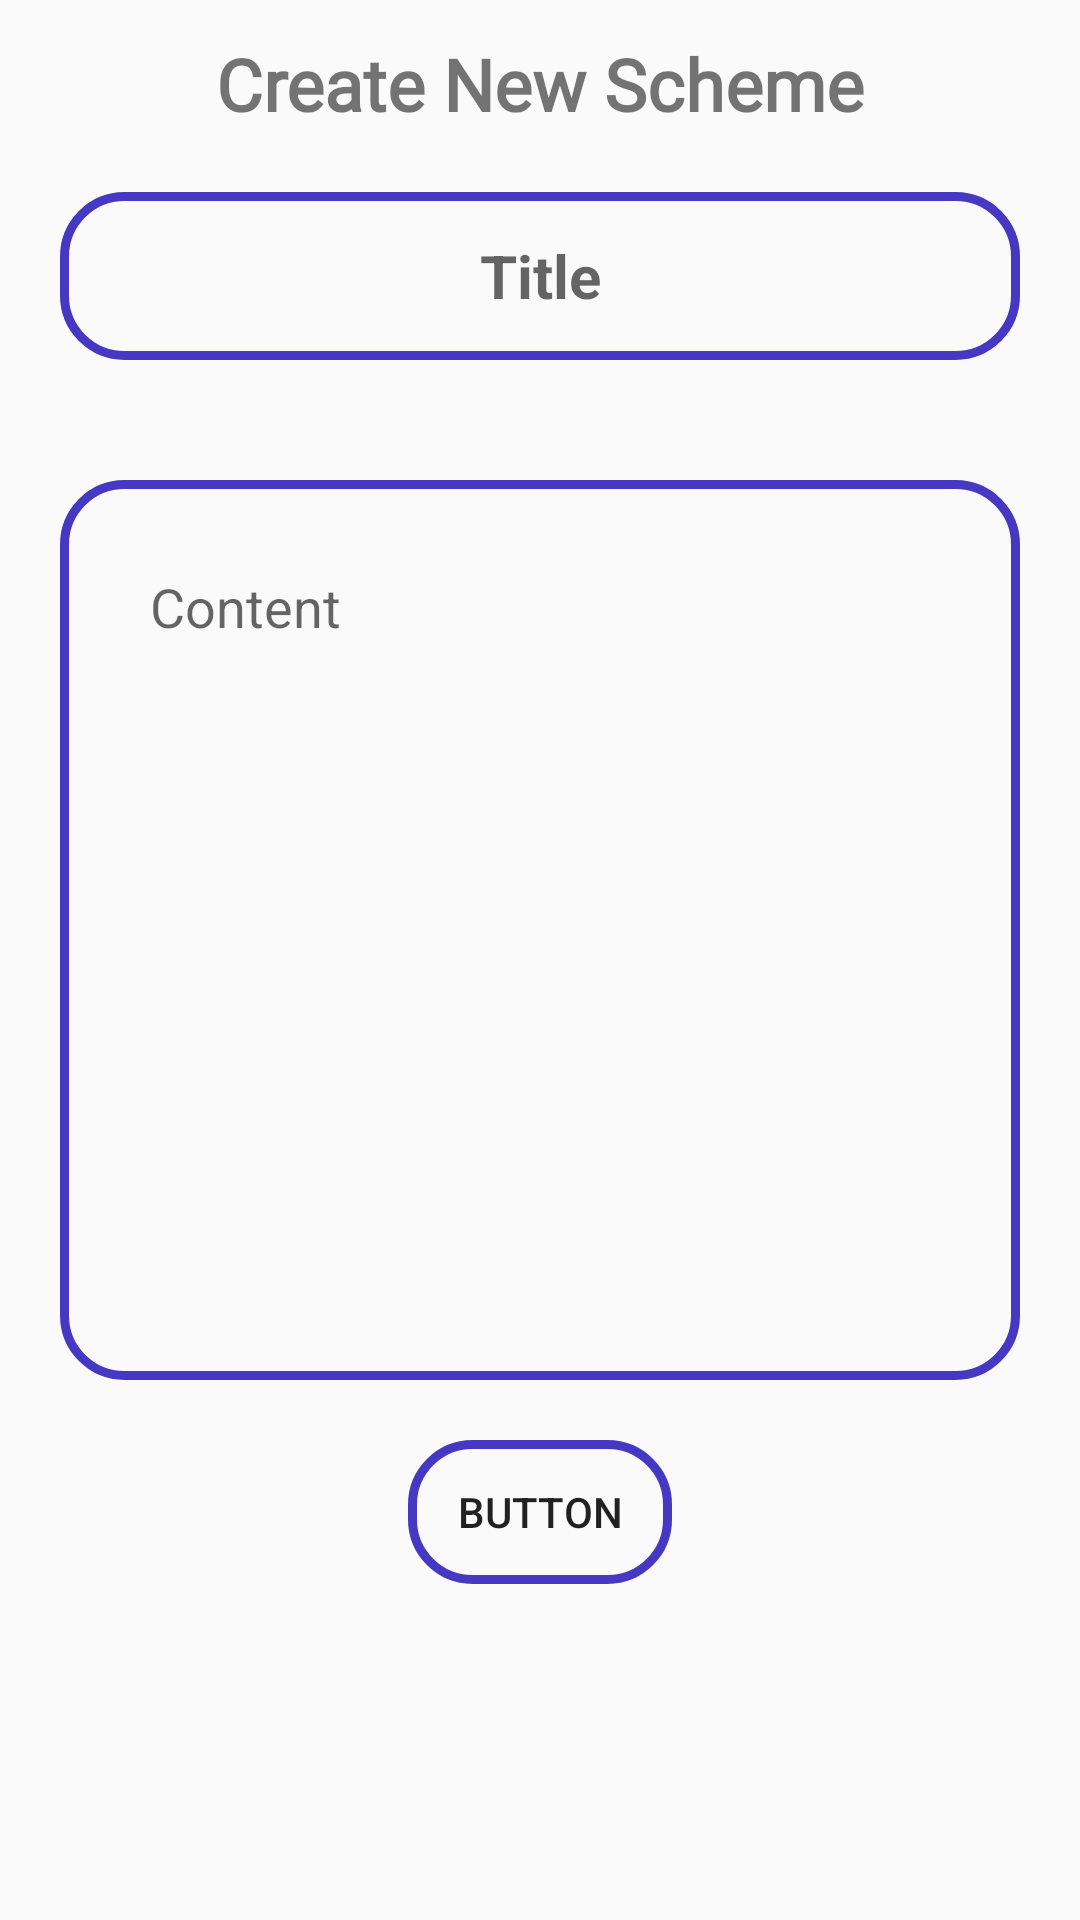

Write the Android layout XML for this screen, with the resource values it uses.
<!-- AndroidManifest.xml: application theme Theme.AppCompat.DayNight.DarkActionBar -->
<!-- res/layout/activity_create_scheme.xml -->
<?xml version="1.0" encoding="utf-8"?>
<RelativeLayout xmlns:android="http://schemas.android.com/apk/res/android"
    xmlns:app="http://schemas.android.com/apk/res-auto"
    xmlns:tools="http://schemas.android.com/tools"
    android:layout_width="match_parent"
    android:background="@drawable/backgnd"
    android:layout_height="match_parent"
    android:gravity="center"
    android:orientation="vertical"
    tools:context=".CreateScheme">

    <TextView
        android:layout_width="match_parent"
        android:layout_height="wrap_content"
        android:text="Create New Scheme"
        android:fontFamily="@font/poppins_semibold"
        android:textStyle="bold"
        android:gravity="center"
        android:textSize="24sp"
        android:id="@+id/wlcm"/>
    <Button

        android:id="@+id/submit"
        android:layout_below="@+id/content"
        android:layout_width="wrap_content"
        android:layout_height="wrap_content"
        android:layout_marginBottom="100dp"
        android:text="Button"
        android:gravity="center"
        android:layout_centerHorizontal="true"

        app:layout_constraintBottom_toBottomOf="parent"
        app:layout_constraintEnd_toEndOf="parent"
        app:layout_constraintStart_toStartOf="parent"
        app:layout_constraintTop_toBottomOf="@+id/content"
        android:background="@drawable/fg"/>

    <EditText
        android:id="@+id/title"
        android:layout_width="match_parent"
        android:layout_height="56dp"
        android:layout_marginTop="85dp"
        android:layout_marginBottom="87dp"
        android:ems="10"
        android:gravity="center"
        android:layout_below="@+id/wlcm"
        android:hint="Title"
        android:background="@drawable/fg"
        android:inputType="textPersonName"
        android:textSize="20sp"
        android:textStyle="bold"
        android:layout_margin="20dp"
        app:layout_constraintBottom_toTopOf="@+id/content"
        app:layout_constraintEnd_toEndOf="parent"
        app:layout_constraintStart_toStartOf="parent"
        app:layout_constraintTop_toTopOf="parent" />

    <EditText
        android:id="@+id/content"
        android:layout_below="@id/title"
        android:layout_width="match_parent"
        android:layout_height="300dp"
        android:hint="Content"
        android:layout_margin="20dp"
        android:background="@drawable/fg"
        android:padding="30dp"
        android:layout_marginBottom="122dp"
        android:ellipsize="middle"
        android:ems="10"
        android:gravity="start|top"
        android:inputType="textMultiLine"
        app:layout_constraintBottom_toTopOf="@+id/submit"
        app:layout_constraintEnd_toEndOf="parent"
        app:layout_constraintStart_toStartOf="parent"
        app:layout_constraintTop_toBottomOf="@+id/title" />

</RelativeLayout>
<!-- resources referenced by this layout -->
<resources>
  <!-- drawable fg (drawable) -->
  <?xml version="1.0" encoding="utf-8"?>
  <shape xmlns:android="http://schemas.android.com/apk/res/android"
      android:shape="rectangle">
      <stroke
          android:width="3dp"
          android:color="#4738C3"/>
      <corners
          android:radius="20dp"/>
  </shape>
</resources>
